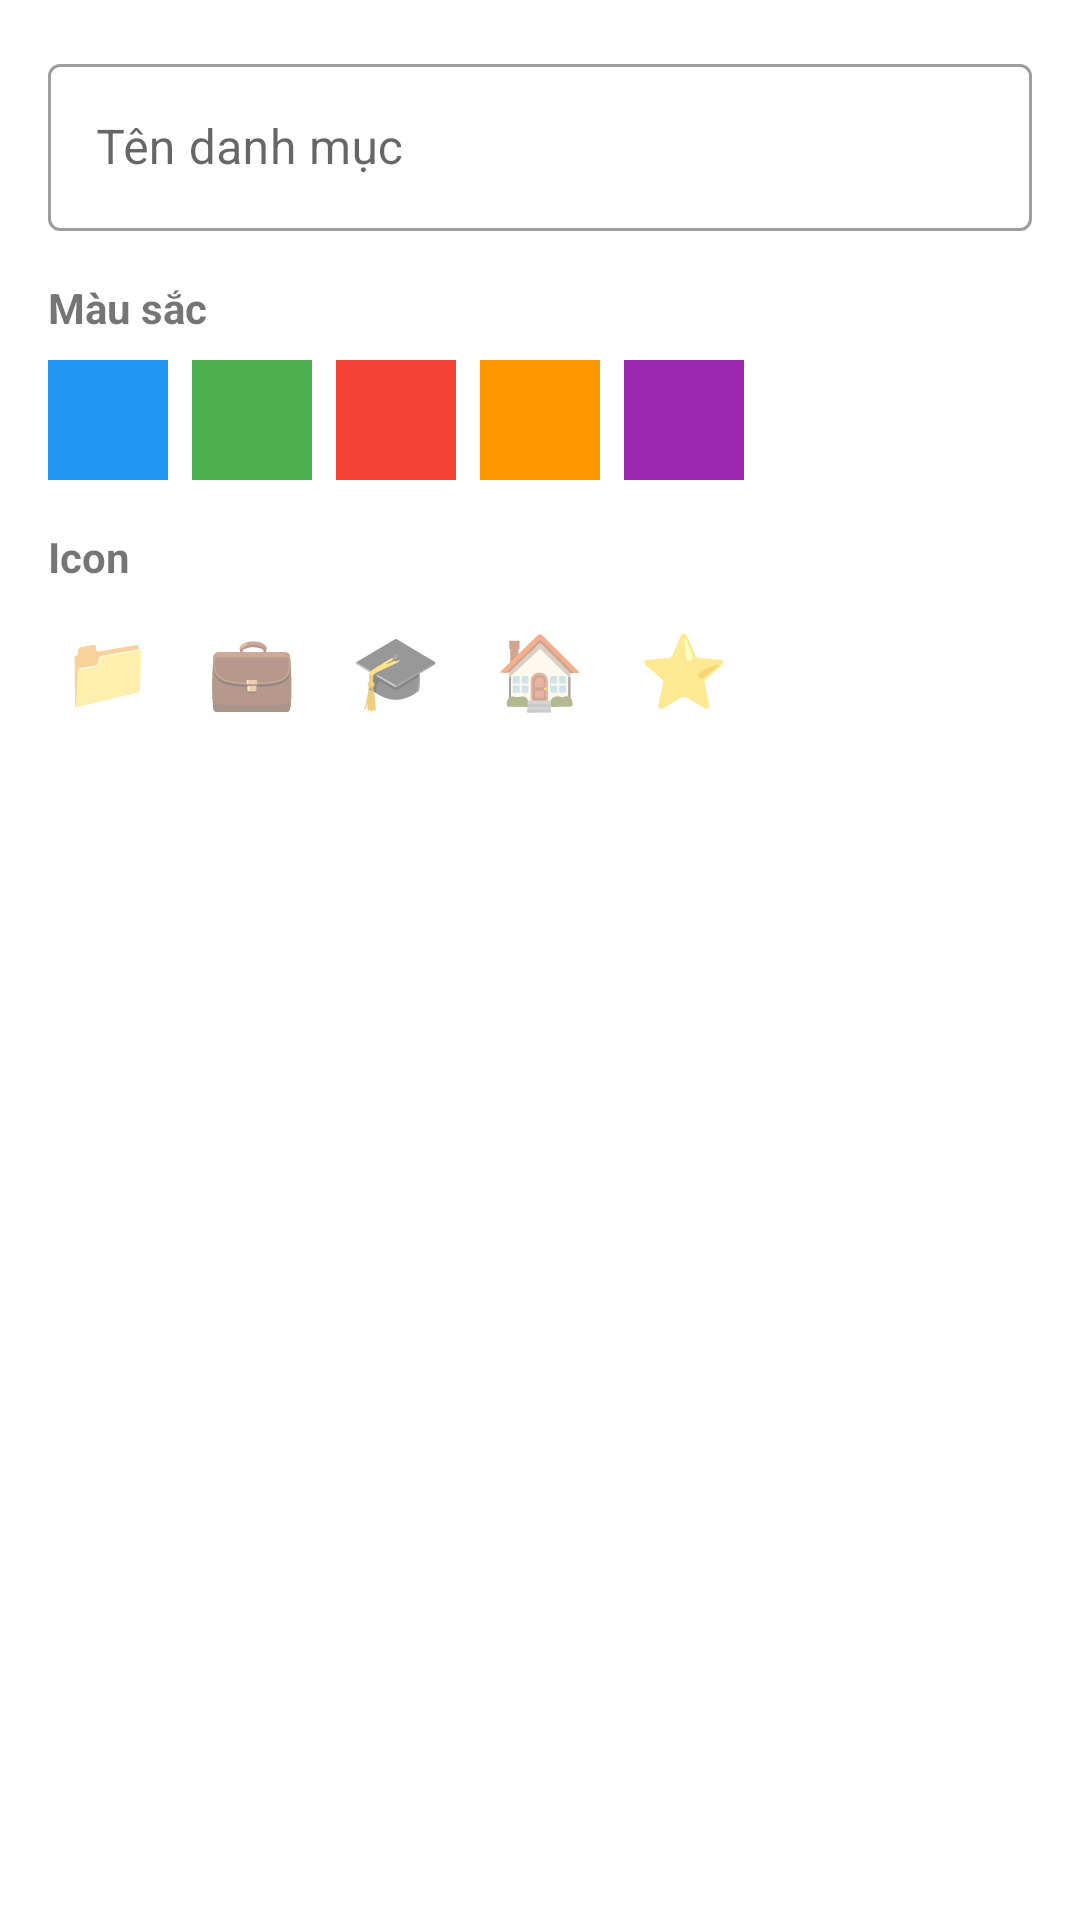

This screen was rendered from an Android layout file. Write that file and the resources it references.
<!-- AndroidManifest.xml: application theme Theme.TodoApp -->
<!-- res/layout/dialog_category.xml -->
<?xml version="1.0" encoding="utf-8"?>
<LinearLayout xmlns:android="http://schemas.android.com/apk/res/android"
    android:layout_width="match_parent"
    android:layout_height="wrap_content"
    android:orientation="vertical"
    android:padding="16dp">

    <com.google.android.material.textfield.TextInputLayout
        android:layout_width="match_parent" android:layout_height="wrap_content"
        android:hint="Tên danh mục" style="@style/Widget.MaterialComponents.TextInputLayout.OutlinedBox"
        android:layout_marginBottom="16dp">
        <com.google.android.material.textfield.TextInputEditText
            android:id="@+id/etCategoryName" android:layout_width="match_parent"
            android:layout_height="wrap_content"/>
    </com.google.android.material.textfield.TextInputLayout>

    <TextView android:layout_width="wrap_content" android:layout_height="wrap_content"
        android:text="Màu sắc" android:textStyle="bold" android:layout_marginBottom="8dp"/>

    <LinearLayout android:layout_width="match_parent" android:layout_height="wrap_content"
        android:orientation="horizontal" android:layout_marginBottom="16dp">
        <View android:id="@+id/vColor1" android:layout_width="40dp" android:layout_height="40dp"
            android:background="#2196F3" android:layout_marginEnd="8dp"/>
        <View android:id="@+id/vColor2" android:layout_width="40dp" android:layout_height="40dp"
            android:background="#4CAF50" android:layout_marginEnd="8dp"/>
        <View android:id="@+id/vColor3" android:layout_width="40dp" android:layout_height="40dp"
            android:background="#F44336" android:layout_marginEnd="8dp"/>
        <View android:id="@+id/vColor4" android:layout_width="40dp" android:layout_height="40dp"
            android:background="#FF9800" android:layout_marginEnd="8dp"/>
        <View android:id="@+id/vColor5" android:layout_width="40dp" android:layout_height="40dp"
            android:background="#9C27B0"/>
    </LinearLayout>

    <TextView android:layout_width="wrap_content" android:layout_height="wrap_content"
        android:text="Icon" android:textStyle="bold" android:layout_marginBottom="8dp"/>

    <LinearLayout android:layout_width="match_parent" android:layout_height="wrap_content"
        android:orientation="horizontal">
        <TextView android:id="@+id/ivIcon1" android:layout_width="40dp" android:layout_height="40dp"
            android:text="📁" android:textSize="24sp" android:gravity="center" android:layout_marginEnd="8dp"/>
        <TextView android:id="@+id/ivIcon2" android:layout_width="40dp" android:layout_height="40dp"
            android:text="💼" android:textSize="24sp" android:gravity="center" android:layout_marginEnd="8dp"/>
        <TextView android:id="@+id/ivIcon3" android:layout_width="40dp" android:layout_height="40dp"
            android:text="🎓" android:textSize="24sp" android:gravity="center" android:layout_marginEnd="8dp"/>
        <TextView android:id="@+id/ivIcon4" android:layout_width="40dp" android:layout_height="40dp"
            android:text="🏠" android:textSize="24sp" android:gravity="center" android:layout_marginEnd="8dp"/>
        <TextView android:id="@+id/ivIcon5" android:layout_width="40dp" android:layout_height="40dp"
            android:text="⭐" android:textSize="24sp" android:gravity="center"/>
    </LinearLayout>
</LinearLayout>
<!-- resources referenced by this layout -->
<resources>
  <style name="Theme.TodoApp" parent="Theme.MaterialComponents.DayNight.DarkActionBar">
          <item name="colorPrimary">@color/primary</item>
          <item name="colorPrimaryVariant">@color/primary_dark</item>
          <item name="colorOnPrimary">@color/white</item>
          <item name="colorSecondary">@color/accent</item>
          <item name="colorOnSecondary">@color/black</item>
          <item name="android:statusBarColor">?attr/colorPrimaryVariant</item>
          <item name="windowActionBar">false</item>
          <item name="windowNoTitle">true</item>
      </style>
  <color name="primary">#1976D2</color>
  <color name="primary_dark">#1565C0</color>
  <color name="white">#FFFFFFFF</color>
  <color name="accent">#FF9800</color>
  <color name="black">#FF000000</color>
</resources>
